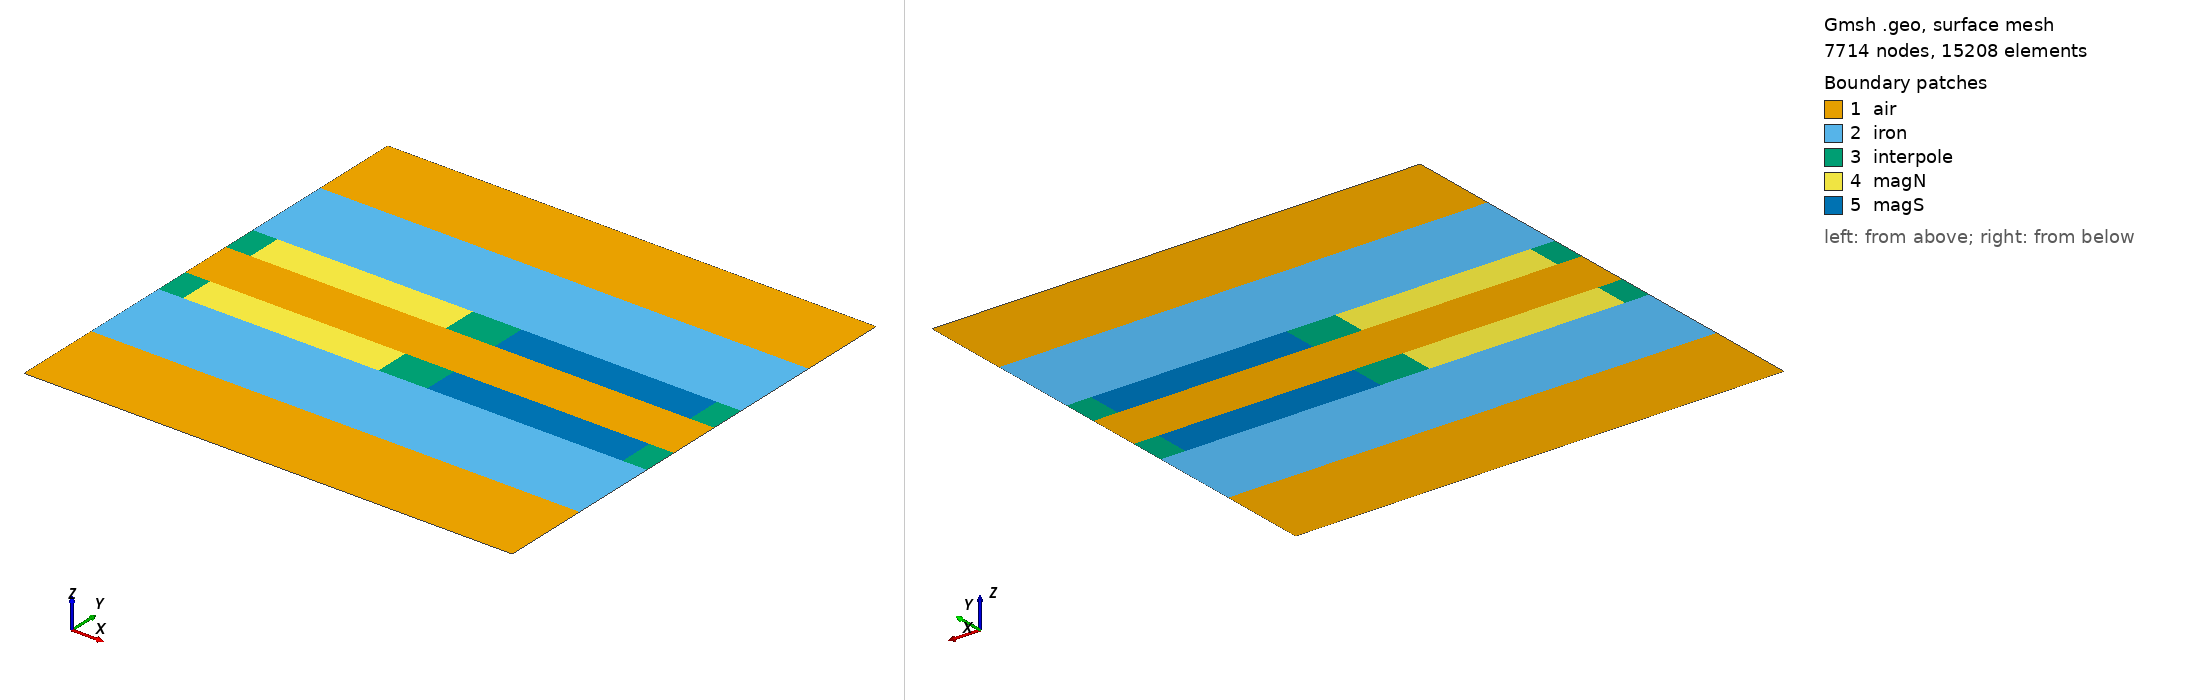

Gmsh geometry script, surface-meshed: 7714 nodes, 15208 surface elements. Boundary patches (legend numbers): 1 air, 2 iron, 3 interpole, 4 magN, 5 magS. Left view from above one corner, right view from below the opposite corner. Legend entries are the model's physical surfaces. The drawing asked Gmsh for element sizes between 1% and 20% of the model's largest extent; the script's own settings can give other sizes.

=== or11.geo (drawn) ===
// OR-11 r = 35.5 mm, h = 0.25 mm, generated by or11.py
Point(1) = {0.0, 0.0, 0, 0.001};
Point(2) = {0.0013940817400304706, 0.0, 0, 0.001};
Point(3) = {0.012546735660274238, 0.0, 0, 0.001};
Point(4) = {0.015334899140335178, 0.0, 0, 0.001};
Point(5) = {0.026487553060578945, 0.0, 0, 0.001};
Point(6) = {0.027881634800609414, 0.0, 0, 0.001};
Point(7) = {0.0, 0.005, 0, 0.0005};
Point(8) = {0.0013940817400304706, 0.005, 0, 0.0005};
Point(9) = {0.012546735660274238, 0.005, 0, 0.0005};
Point(10) = {0.015334899140335178, 0.005, 0, 0.0005};
Point(11) = {0.026487553060578945, 0.005, 0, 0.0005};
Point(12) = {0.027881634800609414, 0.005, 0, 0.0005};
Point(13) = {0.0, 0.01, 0, 0.00025};
Point(14) = {0.0013940817400304706, 0.01, 0, 0.00025};
Point(15) = {0.012546735660274238, 0.01, 0, 0.00025};
Point(16) = {0.015334899140335178, 0.01, 0, 0.00025};
Point(17) = {0.026487553060578945, 0.01, 0, 0.00025};
Point(18) = {0.027881634800609414, 0.01, 0, 0.00025};
Point(19) = {0.0, 0.012, 0, 0.00025};
Point(20) = {0.0013940817400304706, 0.012, 0, 0.00025};
Point(21) = {0.012546735660274238, 0.012, 0, 0.00025};
Point(22) = {0.015334899140335178, 0.012, 0, 0.00025};
Point(23) = {0.026487553060578945, 0.012, 0, 0.00025};
Point(24) = {0.027881634800609414, 0.012, 0, 0.00025};
Point(25) = {0.0, 0.013000000000000001, 0, 0.00025};
Point(26) = {0.0013940817400304706, 0.013000000000000001, 0, 0.00025};
Point(27) = {0.012546735660274238, 0.013000000000000001, 0, 0.00025};
Point(28) = {0.015334899140335178, 0.013000000000000001, 0, 0.00025};
Point(29) = {0.026487553060578945, 0.013000000000000001, 0, 0.00025};
Point(30) = {0.027881634800609414, 0.013000000000000001, 0, 0.00025};
Point(31) = {0.0, 0.01307, 0, 0.00025};
Point(32) = {0.0013940817400304706, 0.01307, 0, 0.00025};
Point(33) = {0.012546735660274238, 0.01307, 0, 0.00025};
Point(34) = {0.015334899140335178, 0.01307, 0, 0.00025};
Point(35) = {0.026487553060578945, 0.01307, 0, 0.00025};
Point(36) = {0.027881634800609414, 0.01307, 0, 0.00025};
Point(37) = {0.0, 0.01393, 0, 0.00025};
Point(38) = {0.0013940817400304706, 0.01393, 0, 0.00025};
Point(39) = {0.012546735660274238, 0.01393, 0, 0.00025};
Point(40) = {0.015334899140335178, 0.01393, 0, 0.00025};
Point(41) = {0.026487553060578945, 0.01393, 0, 0.00025};
Point(42) = {0.027881634800609414, 0.01393, 0, 0.00025};
Point(43) = {0.0, 0.014, 0, 0.00025};
Point(44) = {0.0013940817400304706, 0.014, 0, 0.00025};
Point(45) = {0.012546735660274238, 0.014, 0, 0.00025};
Point(46) = {0.015334899140335178, 0.014, 0, 0.00025};
Point(47) = {0.026487553060578945, 0.014, 0, 0.00025};
Point(48) = {0.027881634800609414, 0.014, 0, 0.00025};
Point(49) = {0.0, 0.015, 0, 0.00025};
Point(50) = {0.0013940817400304706, 0.015, 0, 0.00025};
Point(51) = {0.012546735660274238, 0.015, 0, 0.00025};
Point(52) = {0.015334899140335178, 0.015, 0, 0.00025};
Point(53) = {0.026487553060578945, 0.015, 0, 0.00025};
Point(54) = {0.027881634800609414, 0.015, 0, 0.00025};
Point(55) = {0.0, 0.017, 0, 0.00025};
Point(56) = {0.0013940817400304706, 0.017, 0, 0.00025};
Point(57) = {0.012546735660274238, 0.017, 0, 0.00025};
Point(58) = {0.015334899140335178, 0.017, 0, 0.00025};
Point(59) = {0.026487553060578945, 0.017, 0, 0.00025};
Point(60) = {0.027881634800609414, 0.017, 0, 0.00025};
Point(61) = {0.0, 0.022, 0, 0.0005};
Point(62) = {0.0013940817400304706, 0.022, 0, 0.0005};
Point(63) = {0.012546735660274238, 0.022, 0, 0.0005};
Point(64) = {0.015334899140335178, 0.022, 0, 0.0005};
Point(65) = {0.026487553060578945, 0.022, 0, 0.0005};
Point(66) = {0.027881634800609414, 0.022, 0, 0.0005};
Point(67) = {0.0, 0.027, 0, 0.001};
Point(68) = {0.0013940817400304706, 0.027, 0, 0.001};
Point(69) = {0.012546735660274238, 0.027, 0, 0.001};
Point(70) = {0.015334899140335178, 0.027, 0, 0.001};
Point(71) = {0.026487553060578945, 0.027, 0, 0.001};
Point(72) = {0.027881634800609414, 0.027, 0, 0.001};
Line(1) = {1, 2};
Line(2) = {2, 3};
Line(3) = {3, 4};
Line(4) = {4, 5};
Line(5) = {5, 6};
Line(6) = {7, 8};
Line(7) = {8, 9};
Line(8) = {9, 10};
Line(9) = {10, 11};
Line(10) = {11, 12};
Line(11) = {13, 14};
Line(12) = {14, 15};
Line(13) = {15, 16};
Line(14) = {16, 17};
Line(15) = {17, 18};
Line(16) = {19, 20};
Line(17) = {20, 21};
Line(18) = {21, 22};
Line(19) = {22, 23};
Line(20) = {23, 24};
Line(21) = {25, 26};
Line(22) = {26, 27};
Line(23) = {27, 28};
Line(24) = {28, 29};
Line(25) = {29, 30};
Line(26) = {31, 32};
Line(27) = {32, 33};
Line(28) = {33, 34};
Line(29) = {34, 35};
Line(30) = {35, 36};
Line(31) = {37, 38};
Line(32) = {38, 39};
Line(33) = {39, 40};
Line(34) = {40, 41};
Line(35) = {41, 42};
Line(36) = {43, 44};
Line(37) = {44, 45};
Line(38) = {45, 46};
Line(39) = {46, 47};
Line(40) = {47, 48};
Line(41) = {49, 50};
Line(42) = {50, 51};
Line(43) = {51, 52};
Line(44) = {52, 53};
Line(45) = {53, 54};
Line(46) = {55, 56};
Line(47) = {56, 57};
Line(48) = {57, 58};
Line(49) = {58, 59};
Line(50) = {59, 60};
Line(51) = {61, 62};
Line(52) = {62, 63};
Line(53) = {63, 64};
Line(54) = {64, 65};
Line(55) = {65, 66};
Line(56) = {67, 68};
Line(57) = {68, 69};
Line(58) = {69, 70};
Line(59) = {70, 71};
Line(60) = {71, 72};
Line(10000) = {1, 7};
Line(10001) = {2, 8};
Line(10002) = {3, 9};
Line(10003) = {4, 10};
Line(10004) = {5, 11};
Line(10005) = {6, 12};
Line(10006) = {7, 13};
Line(10007) = {8, 14};
Line(10008) = {9, 15};
Line(10009) = {10, 16};
Line(10010) = {11, 17};
Line(10011) = {12, 18};
Line(10012) = {13, 19};
Line(10013) = {14, 20};
Line(10014) = {15, 21};
Line(10015) = {16, 22};
Line(10016) = {17, 23};
Line(10017) = {18, 24};
Line(10018) = {19, 25};
Line(10019) = {20, 26};
Line(10020) = {21, 27};
Line(10021) = {22, 28};
Line(10022) = {23, 29};
Line(10023) = {24, 30};
Line(10024) = {25, 31};
Line(10025) = {26, 32};
Line(10026) = {27, 33};
Line(10027) = {28, 34};
Line(10028) = {29, 35};
Line(10029) = {30, 36};
Line(10030) = {31, 37};
Line(10031) = {32, 38};
Line(10032) = {33, 39};
Line(10033) = {34, 40};
Line(10034) = {35, 41};
Line(10035) = {36, 42};
Line(10036) = {37, 43};
Line(10037) = {38, 44};
Line(10038) = {39, 45};
Line(10039) = {40, 46};
Line(10040) = {41, 47};
Line(10041) = {42, 48};
Line(10042) = {43, 49};
Line(10043) = {44, 50};
Line(10044) = {45, 51};
Line(10045) = {46, 52};
Line(10046) = {47, 53};
Line(10047) = {48, 54};
Line(10048) = {49, 55};
Line(10049) = {50, 56};
Line(10050) = {51, 57};
Line(10051) = {52, 58};
Line(10052) = {53, 59};
Line(10053) = {54, 60};
Line(10054) = {55, 61};
Line(10055) = {56, 62};
Line(10056) = {57, 63};
Line(10057) = {58, 64};
Line(10058) = {59, 65};
Line(10059) = {60, 66};
Line(10060) = {61, 67};
Line(10061) = {62, 68};
Line(10062) = {63, 69};
Line(10063) = {64, 70};
Line(10064) = {65, 71};
Line(10065) = {66, 72};
Curve Loop(1) = {1, 10001, -6, -10000};
Plane Surface(1) = {1};
Curve Loop(2) = {2, 10002, -7, -10001};
Plane Surface(2) = {2};
Curve Loop(3) = {3, 10003, -8, -10002};
Plane Surface(3) = {3};
Curve Loop(4) = {4, 10004, -9, -10003};
Plane Surface(4) = {4};
Curve Loop(5) = {5, 10005, -10, -10004};
Plane Surface(5) = {5};
Curve Loop(6) = {6, 10007, -11, -10006};
Plane Surface(6) = {6};
Curve Loop(7) = {7, 10008, -12, -10007};
Plane Surface(7) = {7};
Curve Loop(8) = {8, 10009, -13, -10008};
Plane Surface(8) = {8};
Curve Loop(9) = {9, 10010, -14, -10009};
Plane Surface(9) = {9};
Curve Loop(10) = {10, 10011, -15, -10010};
Plane Surface(10) = {10};
Curve Loop(11) = {11, 10013, -16, -10012};
Plane Surface(11) = {11};
Curve Loop(12) = {12, 10014, -17, -10013};
Plane Surface(12) = {12};
Curve Loop(13) = {13, 10015, -18, -10014};
Plane Surface(13) = {13};
Curve Loop(14) = {14, 10016, -19, -10015};
Plane Surface(14) = {14};
Curve Loop(15) = {15, 10017, -20, -10016};
Plane Surface(15) = {15};
Curve Loop(16) = {16, 10019, -21, -10018};
Plane Surface(16) = {16};
Curve Loop(17) = {17, 10020, -22, -10019};
Plane Surface(17) = {17};
Curve Loop(18) = {18, 10021, -23, -10020};
Plane Surface(18) = {18};
Curve Loop(19) = {19, 10022, -24, -10021};
Plane Surface(19) = {19};
Curve Loop(20) = {20, 10023, -25, -10022};
Plane Surface(20) = {20};
Curve Loop(21) = {21, 10025, -26, -10024};
Plane Surface(21) = {21};
Transfinite Curve {10024, 10025} = 5;
Transfinite Curve {21, 26} = 7;
Transfinite Surface {21};
Curve Loop(22) = {22, 10026, -27, -10025};
Plane Surface(22) = {22};
Transfinite Curve {10025, 10026} = 5;
Transfinite Curve {22, 27} = 46;
Transfinite Surface {22};
Curve Loop(23) = {23, 10027, -28, -10026};
Plane Surface(23) = {23};
Transfinite Curve {10026, 10027} = 5;
Transfinite Curve {23, 28} = 13;
Transfinite Surface {23};
Curve Loop(24) = {24, 10028, -29, -10027};
Plane Surface(24) = {24};
Transfinite Curve {10027, 10028} = 5;
Transfinite Curve {24, 29} = 46;
Transfinite Surface {24};
Curve Loop(25) = {25, 10029, -30, -10028};
Plane Surface(25) = {25};
Transfinite Curve {10028, 10029} = 5;
Transfinite Curve {25, 30} = 7;
Transfinite Surface {25};
Curve Loop(26) = {26, 10031, -31, -10030};
Plane Surface(26) = {26};
Curve Loop(27) = {27, 10032, -32, -10031};
Plane Surface(27) = {27};
Curve Loop(28) = {28, 10033, -33, -10032};
Plane Surface(28) = {28};
Curve Loop(29) = {29, 10034, -34, -10033};
Plane Surface(29) = {29};
Curve Loop(30) = {30, 10035, -35, -10034};
Plane Surface(30) = {30};
Curve Loop(31) = {31, 10037, -36, -10036};
Plane Surface(31) = {31};
Transfinite Curve {10036, 10037} = 5;
Transfinite Curve {31, 36} = 7;
Transfinite Surface {31};
Curve Loop(32) = {32, 10038, -37, -10037};
Plane Surface(32) = {32};
Transfinite Curve {10037, 10038} = 5;
Transfinite Curve {32, 37} = 46;
Transfinite Surface {32};
Curve Loop(33) = {33, 10039, -38, -10038};
Plane Surface(33) = {33};
Transfinite Curve {10038, 10039} = 5;
Transfinite Curve {33, 38} = 13;
Transfinite Surface {33};
Curve Loop(34) = {34, 10040, -39, -10039};
Plane Surface(34) = {34};
Transfinite Curve {10039, 10040} = 5;
Transfinite Curve {34, 39} = 46;
Transfinite Surface {34};
Curve Loop(35) = {35, 10041, -40, -10040};
Plane Surface(35) = {35};
Transfinite Curve {10040, 10041} = 5;
Transfinite Curve {35, 40} = 7;
Transfinite Surface {35};
Curve Loop(36) = {36, 10043, -41, -10042};
Plane Surface(36) = {36};
Curve Loop(37) = {37, 10044, -42, -10043};
Plane Surface(37) = {37};
Curve Loop(38) = {38, 10045, -43, -10044};
Plane Surface(38) = {38};
Curve Loop(39) = {39, 10046, -44, -10045};
Plane Surface(39) = {39};
Curve Loop(40) = {40, 10047, -45, -10046};
Plane Surface(40) = {40};
Curve Loop(41) = {41, 10049, -46, -10048};
Plane Surface(41) = {41};
Curve Loop(42) = {42, 10050, -47, -10049};
Plane Surface(42) = {42};
Curve Loop(43) = {43, 10051, -48, -10050};
Plane Surface(43) = {43};
Curve Loop(44) = {44, 10052, -49, -10051};
Plane Surface(44) = {44};
Curve Loop(45) = {45, 10053, -50, -10052};
Plane Surface(45) = {45};
Curve Loop(46) = {46, 10055, -51, -10054};
Plane Surface(46) = {46};
Curve Loop(47) = {47, 10056, -52, -10055};
Plane Surface(47) = {47};
Curve Loop(48) = {48, 10057, -53, -10056};
Plane Surface(48) = {48};
Curve Loop(49) = {49, 10058, -54, -10057};
Plane Surface(49) = {49};
Curve Loop(50) = {50, 10059, -55, -10058};
Plane Surface(50) = {50};
Curve Loop(51) = {51, 10061, -56, -10060};
Plane Surface(51) = {51};
Curve Loop(52) = {52, 10062, -57, -10061};
Plane Surface(52) = {52};
Curve Loop(53) = {53, 10063, -58, -10062};
Plane Surface(53) = {53};
Curve Loop(54) = {54, 10064, -59, -10063};
Plane Surface(54) = {54};
Curve Loop(55) = {55, 10065, -60, -10064};
Plane Surface(55) = {55};
Periodic Curve {10005} = {10000} Translate {0.027881634800609414, 0, 0};
Periodic Curve {10011} = {10006} Translate {0.027881634800609414, 0, 0};
Periodic Curve {10017} = {10012} Translate {0.027881634800609414, 0, 0};
Periodic Curve {10023} = {10018} Translate {0.027881634800609414, 0, 0};
Periodic Curve {10029} = {10024} Translate {0.027881634800609414, 0, 0};
Periodic Curve {10035} = {10030} Translate {0.027881634800609414, 0, 0};
Periodic Curve {10041} = {10036} Translate {0.027881634800609414, 0, 0};
Periodic Curve {10047} = {10042} Translate {0.027881634800609414, 0, 0};
Periodic Curve {10053} = {10048} Translate {0.027881634800609414, 0, 0};
Periodic Curve {10059} = {10054} Translate {0.027881634800609414, 0, 0};
Periodic Curve {10065} = {10060} Translate {0.027881634800609414, 0, 0};
Physical Surface("iron", 1) = {6, 7, 8, 9, 10, 46, 47, 48, 49, 50};
Physical Surface("magN", 2) = {12, 42};
Physical Surface("magS", 3) = {14, 44};
Physical Surface("air", 4) = {1, 2, 3, 4, 5, 16, 17, 18, 19, 20, 21, 22, 23, 24, 25, 26, 27, 28, 29, 30, 31, 32, 33, 34, 35, 36, 37, 38, 39, 40, 51, 52, 53, 54, 55};
Physical Surface("interpole", 5) = {11, 13, 15, 41, 43, 45};
Physical Curve("outer", 10) = {1, 2, 3, 4, 5, 56, 57, 58, 59, 60};
Physical Curve("left", 11) = {10000, 10006, 10012, 10018, 10024, 10030, 10036, 10042, 10048, 10054, 10060};
Physical Curve("right", 12) = {10005, 10011, 10017, 10023, 10029, 10035, 10041, 10047, 10053, 10059, 10065};
